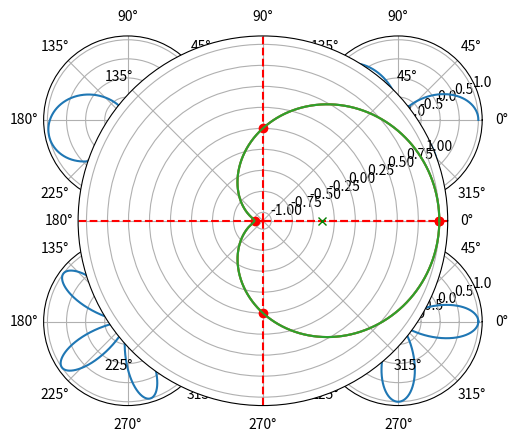

The matplotlib source for this figure:
#!/usr/bin/env python
# coding: utf-8

# In[67]:


import numpy as np

import matplotlib.pyplot as plt

theta=np.arange(0,2*np.pi,0.001)

def cos(t,f):
    return np.cos(2*np.pi*f*t)    

#Mudando a frequência e visualizando 
#sua representação no plano complexo
#com coordenadas polares.

plt.subplot(2,2,1,projection='polar')
plt.plot(theta,cos(theta,0.3))

plt.subplot(2,2,2,polar=True)
plt.plot(theta,cos(theta,0.4))

plt.subplot(2,2,3,polar=True)
plt.plot(theta,cos(theta,0.8))

plt.subplot(2,2,4,polar=True)
plt.plot(theta,cos(theta,0.6366))

plt.show()


# In[7]:


plt.subplot(polar=True)
plt.plot(theta,cos(theta,0.1591))

plt.show()
# In[14]:


for i in [0,2*np.pi/4,2*np.pi/2,2*np.pi*(3/4),2*np.pi]:
    plt.axvline(x=i,linestyle='--',color='r')
    
plt.plot(theta,cos(theta,0.1591))  
plt.show()

# In[58]:


plt.subplot(polar=True)
freq=0.1591


angles= [0,2*np.pi/4,2*np.pi/2,2*np.pi*(3/4),2*np.pi]

for angle in angles:
    plt.plot(angle, cos(angle,freq),'ro')

plt.plot(0,-0.4, 'gx')#localiação aproximada do centroide da figura...
        
plt.plot(theta,cos(theta,freq))  


plt.show()



